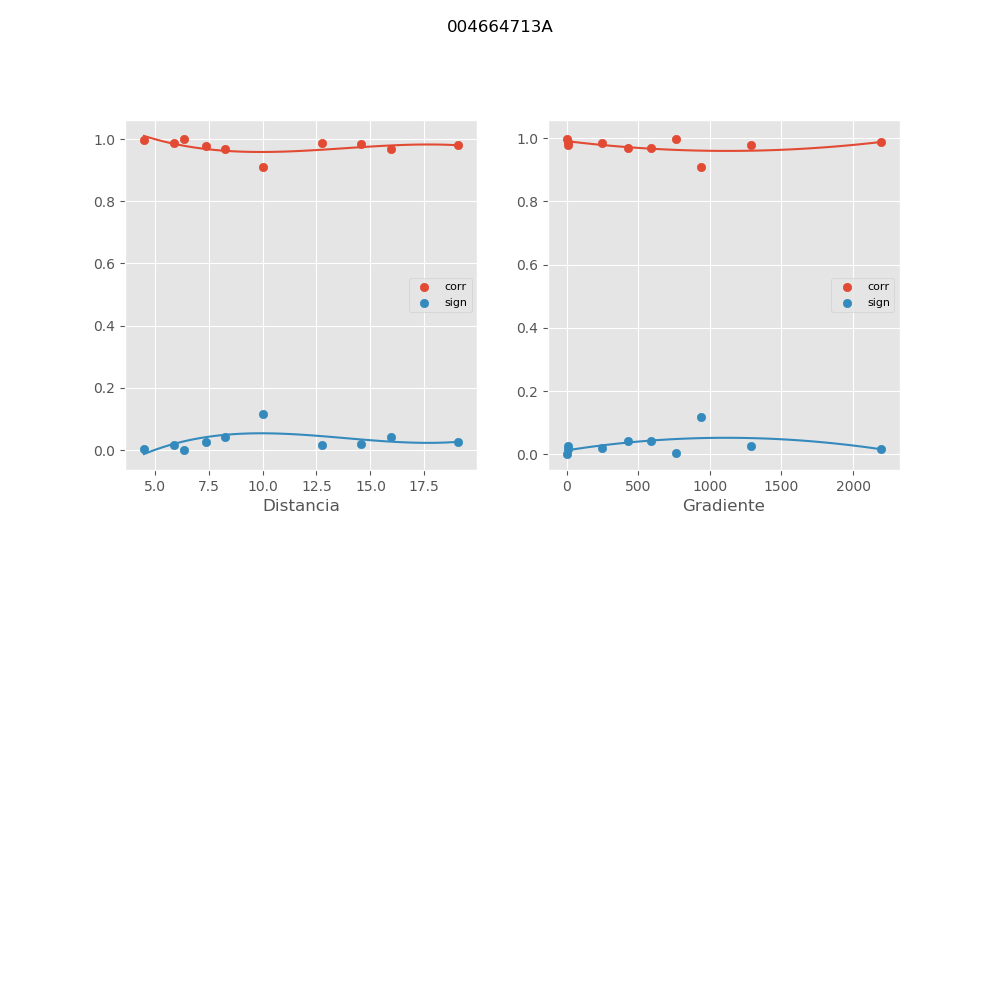

The data file committed next to this chart (first rows):
, mx_co, mx_di, mx_gr, mx_si
0, 0.9964, 4.499, 764.5, 0.004784
1, 0.9792, 7.368, 1286, 0.02773
2, 0.9883, 12.77, 9.246, 0.01567
3, 0.9797, 19.08, 6.191, 0.0271
4, 0.9869, 5.884, 2195, 0.01756
5, 0.9684, 8.277, 429.8, 0.04191
6, 0.9855, 14.58, 244, 0.01936
7, 0.909, 10.01, 935.4, 0.1171
8, 0.9687, 15.96, 586.4, 0.04159
9, 0.9987, 6.356, 0.0, 0.001739
